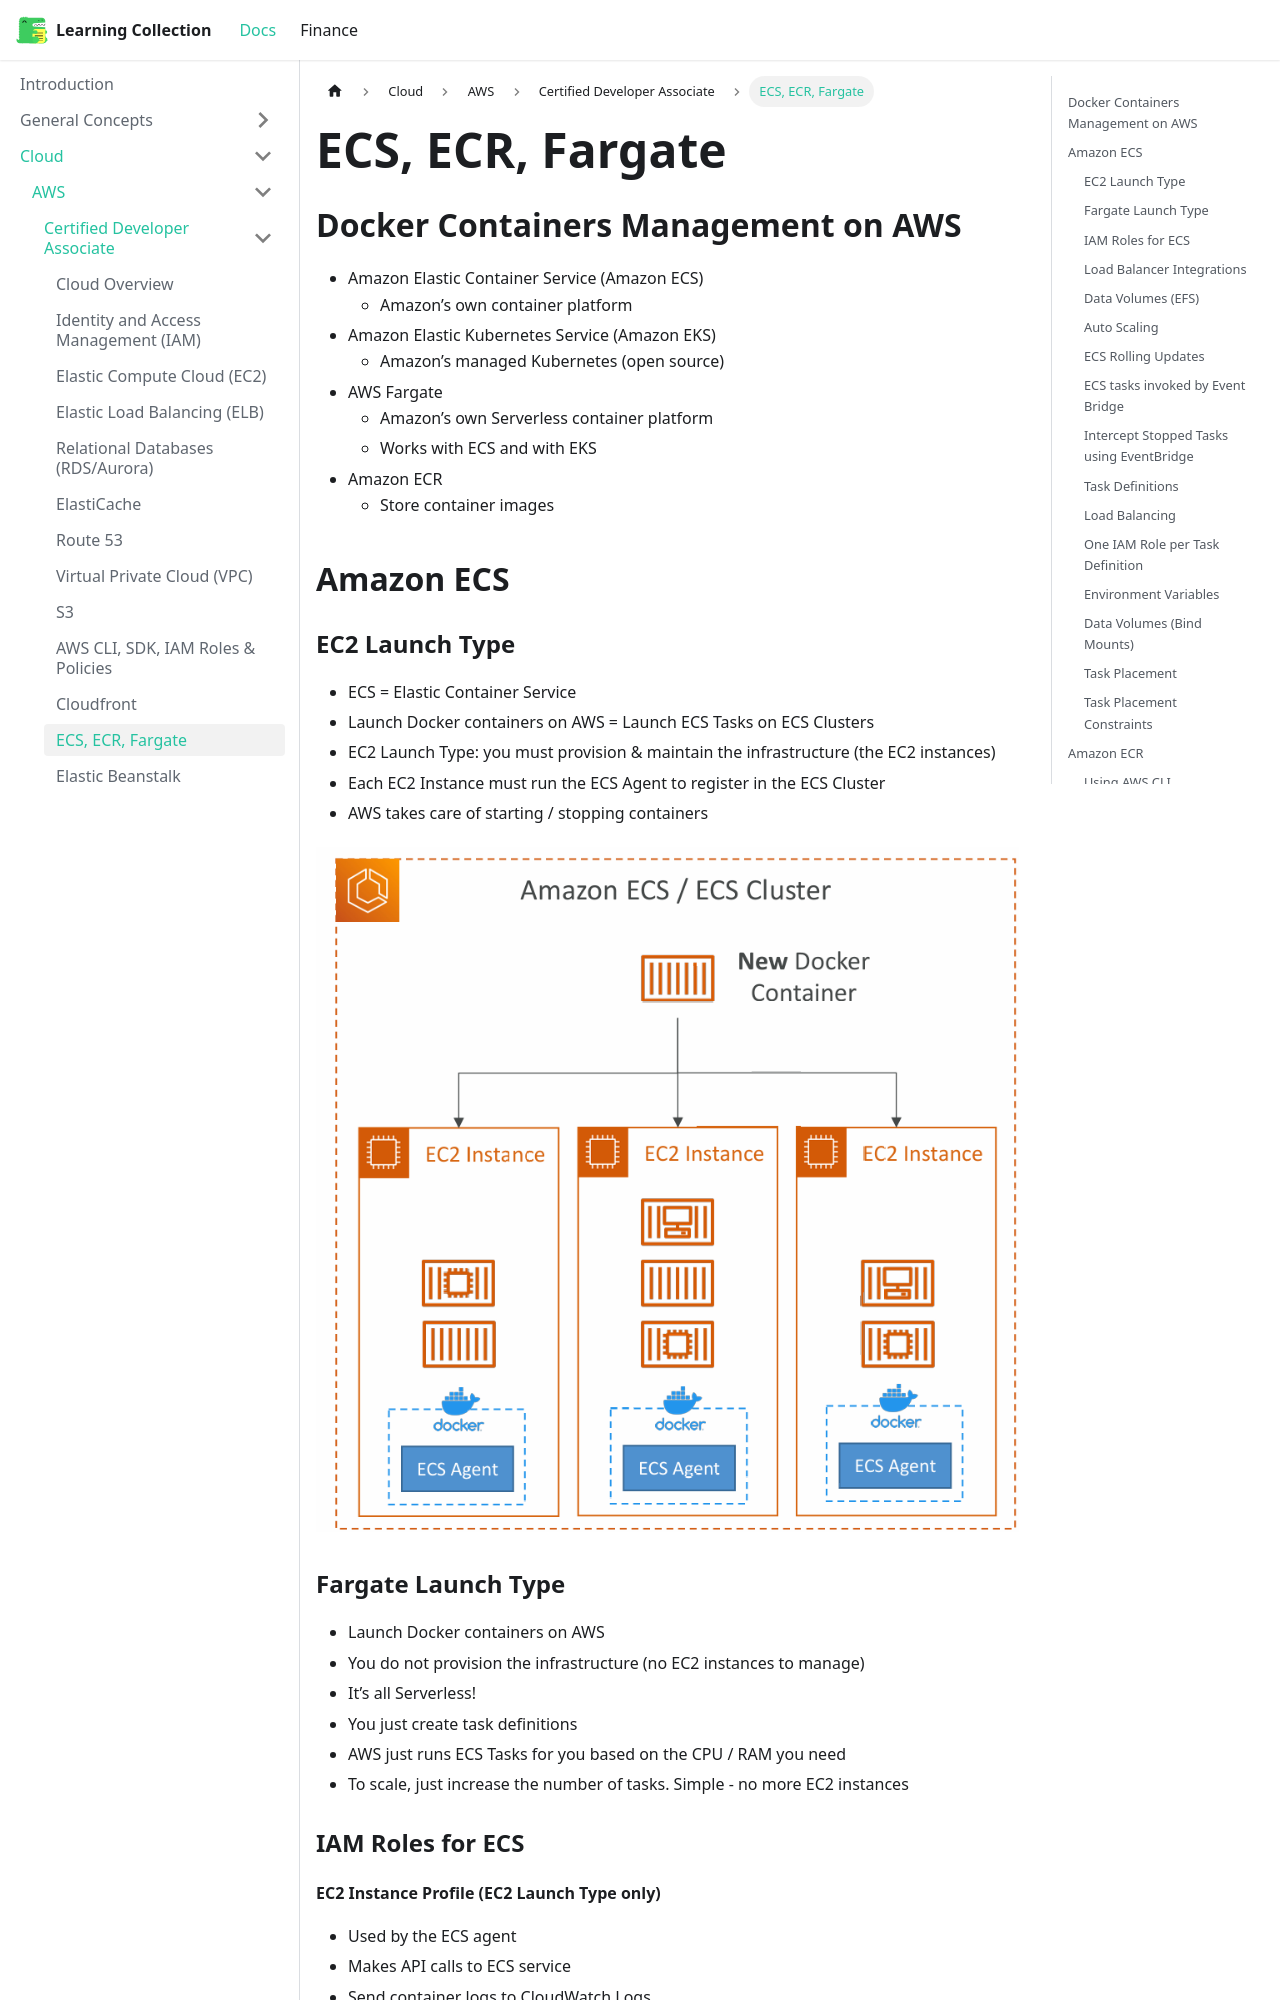

repository: RobinTTY/LearningCollection · page: cloud/aws/certified-developer-associate/ecs-ecr-fargate.html · generator: docusaurus

---
title: ECS, ECR, Fargate
sidebar_position: 12
---

## Docker Containers Management on AWS

- Amazon Elastic Container Service (Amazon ECS)
  - Amazon’s own container platform
- Amazon Elastic Kubernetes Service (Amazon EKS)
  - Amazon’s managed Kubernetes (open source)
- AWS Fargate
  - Amazon’s own Serverless container platform
  - Works with ECS and with EKS
- Amazon ECR
  - Store container images

## Amazon ECS

### EC2 Launch Type

- ECS = Elastic Container Service
- Launch Docker containers on AWS = Launch ECS Tasks on ECS Clusters
- EC2 Launch Type: you must provision & maintain the infrastructure (the EC2 instances)
- Each EC2 Instance must run the ECS Agent to register in the ECS Cluster
- AWS takes care of starting / stopping containers

![amazon-ecs](/img/docs/cloud/aws/amazon-ecs.png)

### Fargate Launch Type

- Launch Docker containers on AWS
- You do not provision the infrastructure (no EC2 instances to manage)
- It’s all Serverless!
- You just create task definitions
- AWS just runs ECS Tasks for you based on the CPU / RAM you need
- To scale, just increase the number of tasks. Simple - no more EC2 instances

### IAM Roles for ECS
